Run: headless pygame with SDL's dummy video driver; simulated clock (each Clock.tick advances the game by its frame time, no real sleeping); random seed 0; keys injected as events and as key.get_pressed() state; mouse plan: one left click at the window centre at the start of phase 2, then a move to the lower-right quarter at the start of phase 3.
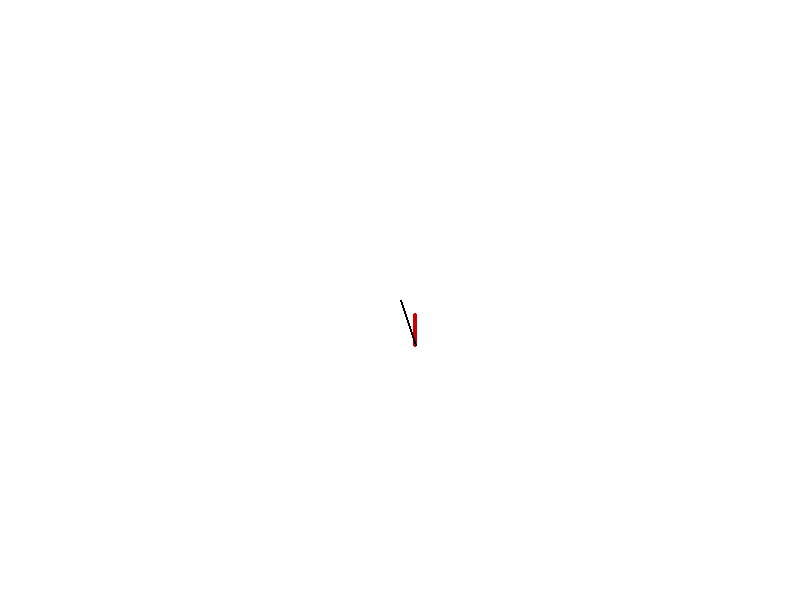
Frame 1 of 4 · flips 1–60 · no input
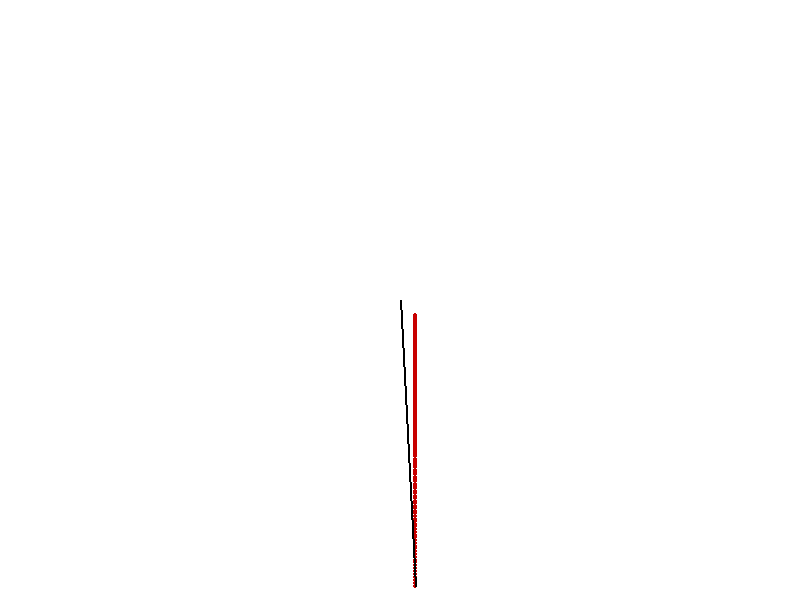
Frame 2 of 4 · flips 61–180 · clicked the window centre · tapped SPACE, RETURN · held RIGHT (→), D
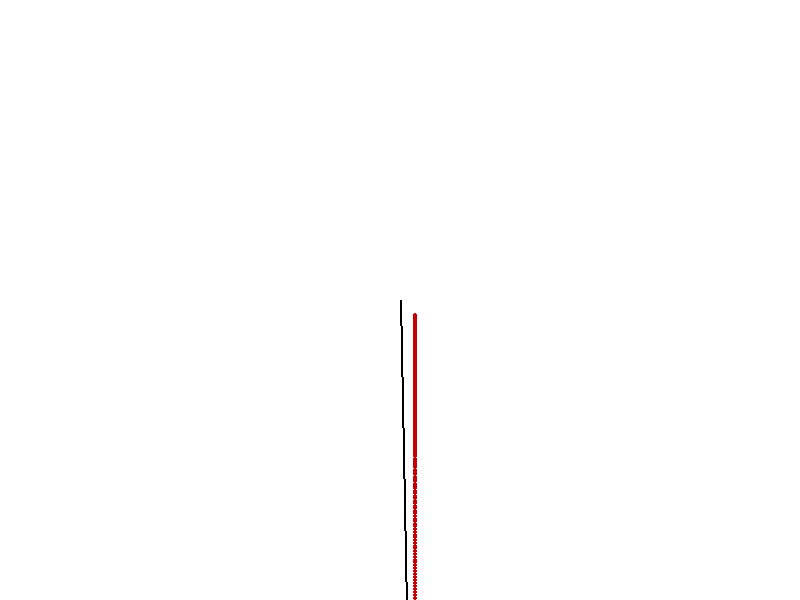
Frame 3 of 4 · flips 181–300 · moved the mouse to the lower-right quarter · held DOWN (↓), S
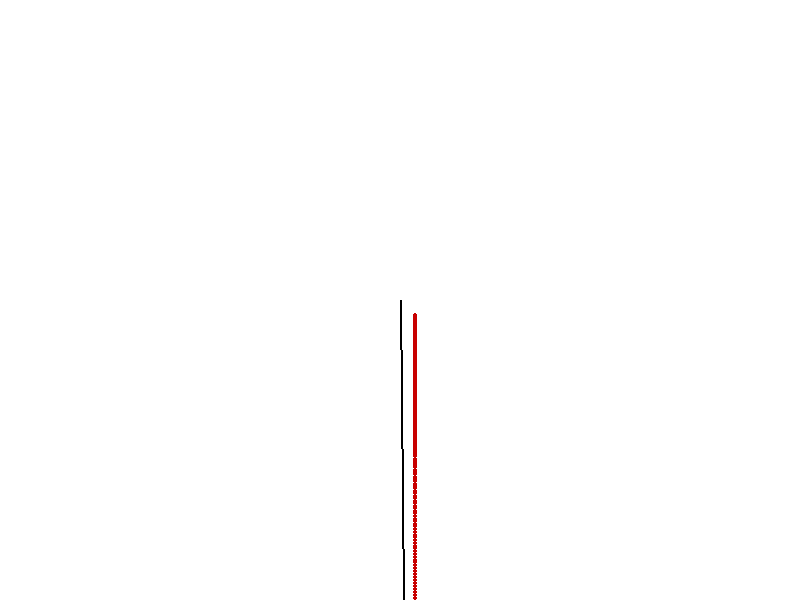
Frame 4 of 4 · flips 301–420 · held LEFT (←), A, UP (↑), W

The pygame program that drew these frames:

import pygame
import sys

# Initialize pygame
pygame.init()

# Constants
WIDTH, HEIGHT = 800, 600
BACKGROUND_COLOR = (255, 255, 255)
SPRING_COLOR = (0, 0, 0)
PATH_COLOR = (200, 0, 0)
SPRING_START_POS = (WIDTH // 2, HEIGHT // 2)
K = 0  # Spring constant
M = 10  # Mass of the end point
DT = 1/60.0  # Time step
G = 1  # Gravitational acceleration (scaled for our simulation)

# Setup display and clock
screen = pygame.display.set_mode((WIDTH, HEIGHT))
pygame.display.set_caption('Spring System with Dynamics, Gravity and Path')
clock = pygame.time.Clock()

# Variables
dragging = False
pos = [WIDTH // 2 + 10, HEIGHT // 2+10]
dragged_pos = [WIDTH // 2 + 15, HEIGHT // 2 + 15]
velocity = [0, 0]
path_points = []  # List to store the path points

def draw_spring():
    pygame.draw.line(screen, SPRING_COLOR, SPRING_START_POS, dragged_pos, 2)

def draw_path():
    for point in path_points:
        pygame.draw.circle(screen, PATH_COLOR, (int(point[0]), int(point[1])), 2)

def apply_physics():
    global velocity, dragged_pos

    # Calculate displacement from equilibrium
    dx = dragged_pos[0] - pos[0]
    dy = dragged_pos[1] - pos[1]

    # Hooke's Law to determine spring force
    fx = -K * dx
    fy = -K * dy

    # Gravitational force
    fy += M * G

    # Newton's second law to update velocity
    velocity[0] += fx / M * DT
    velocity[1] += fy / M * DT

    # Update dragged position
    dragged_pos[0] += velocity[0]
    dragged_pos[1] += velocity[1]

    # Store the position in path_points
    path_points.append((dragged_pos[0], dragged_pos[1]))

def main():
    global dragging, dragged_pos

    while True:
        screen.fill(BACKGROUND_COLOR)

        for event in pygame.event.get():
            if event.type == pygame.QUIT:
                pygame.quit()
                sys.exit()
            
            if event.type == pygame.MOUSEBUTTONDOWN:
                mx, my = pygame.mouse.get_pos()
                distance = ((mx - dragged_pos[0])**2 + (my - dragged_pos[1])**2)**0.5
                if distance < 20:  # If mouse click is close enough to the end of the spring
                    dragging = True
            
            if event.type == pygame.MOUSEBUTTONUP:
                dragging = False

        if dragging:
            dragged_pos = list(pygame.mouse.get_pos())
            velocity = [0, 0]  # Reset velocity when dragging
            path_points.clear()  # Clear the path when dragging starts
        else:
            apply_physics()

        draw_path()  # Draw the path before the spring for visual clarity
        draw_spring()
        pygame.display.flip()
        clock.tick(60)

if __name__ == "__main__":
    main()
